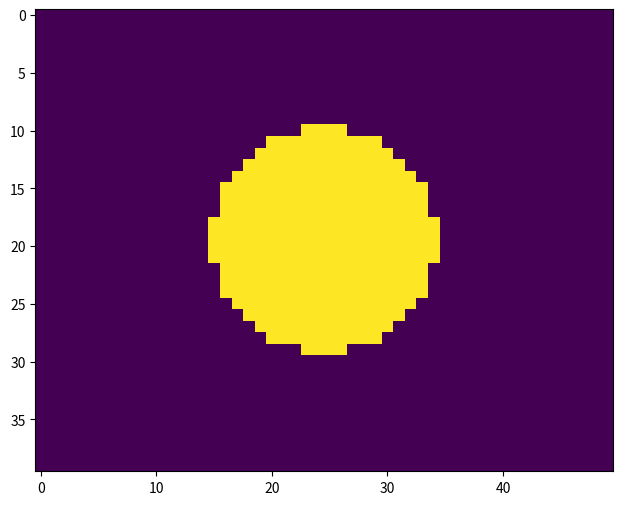

Recreate this plot in Python.
import numpy as np
import matplotlib.pyplot as plt

class Ray:
    def __init__(self, origin, direction):
        self.origin = origin
        self.direction = direction

class Camera:
    def __init__(self, resolution, fieldOfView):
        # Calculate FOV in z an x direction
        if resolution[0] > resolution[1]:
            fov_x = fieldOfView/180.0*np.pi
            # Image plane lengths
            l_x = np.arctan(fov_x)
            l_z = l_x * resolution[1]/resolution[0]

        self.numberPixels_x = resolution[0]
        self.numberPixels_z = resolution[1]
        self.planeLength_x = 2*l_x
        self.planeLength_z = 2*l_z
        self.fov = fieldOfView
        self.image = np.zeros((resolution[1], resolution[0]))
        self.position = np.array([0,0,0])

    def get_ray(self, nz, nx):
        ray_direction =  np.array([-0.5*self.planeLength_x+self.planeLength_x/self.numberPixels_x*(0.5+nx),
                                   1.0,
                                   0.5*self.planeLength_z-self.planeLength_z/self.numberPixels_z*(0.5+nz)])
        return Ray(self.position, ray_direction)

    def render(self, scene):
        self.image = np.zeros(self.image.shape)
        for nz in range(self.numberPixels_z):
            for nx in range(self.numberPixels_x):
                ray = self.get_ray(nz, nx)
                for obj in scene:
                    isHit, radiance = obj.hit(ray)
                    if isHit:
                        self.image[nz,nx] = radiance

        return self.image

np.array([1,2,3])

class Object:
    def __init__(self, position):
        self.position = position

    def hit(ray):
        return False
    
class Sphere:
    def __init__(self, position, radius, radiance):
        self.position = position 
        self.radius = radius
        self.radiance = radiance

    def hit(self, ray):
        rc = ray.origin-self.position
        a = np.dot(ray.direction, ray.direction)
        b = 2*np.dot(ray.direction, rc)
        c = np.dot(rc, rc) - self.radius**2
        if (b*b-4*a*c) >= 0:
            return True, self.radiance
        else:
            return False, None


camera = Camera((50,40), 60.0)
scene = []
scene.append(Sphere(np.array([0.0, 4.0, 0.0]), 1.2, 5.0))
img = camera.render(scene)

fig, ax = plt.subplots(1,1, figsize=(8,6))
ax.imshow(img)